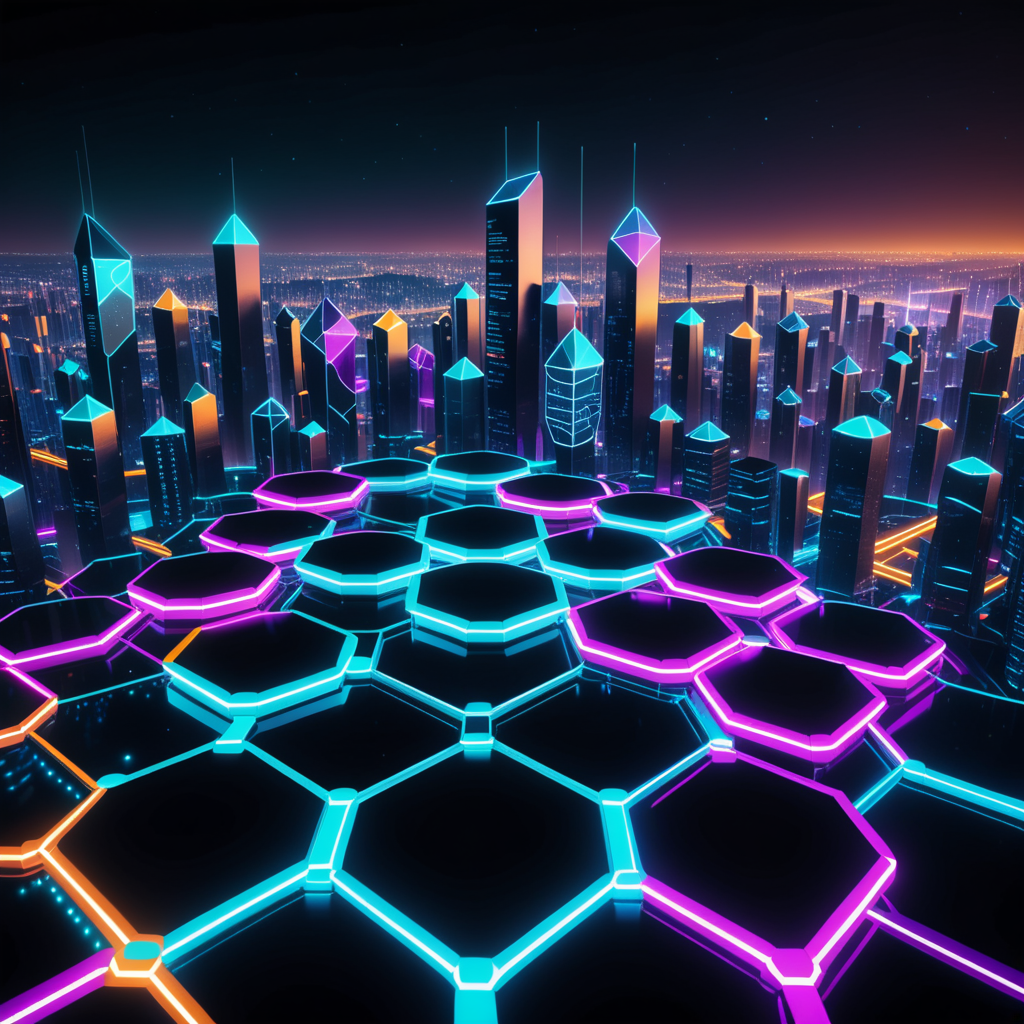
Generation parameters embedded in this image by AUTOMATIC1111 Stable Diffusion web UI or a fork of it (Forge, ...) (PNG 'parameters' text chunk):
Glowing neon-lit blockchain nodes suspended amidst a dark 9:16 aspect ratio background. Hexagonal patterns illuminate, reflecting the concept of smart contracts and digital IDs. A futuristic cityscape glows in the distance, representing the impact on businesses. Cinematic lighting effects cast an otherworldly glow, conveying the transformative power of blockchain technology.
Negative prompt: text, watermark, signature, paragraph, wording, letters, symbols, writing, nude, nudity, explicit content, obscene, inappropriate, offensive, forbidden, illegal, prohibited, sexual, graphic, violence, gore, blood, disturbing, low quality, blurry, distorted, deformed, disfigured, bad anatomy
Steps: 30, Sampler: Euler a, Schedule type: Simple, CFG scale: 7.0, Seed: 2851998453, Size: 1024x1024, Model hash: 3d0e279924, Model: dreamshaperXL_v21TurboDPMSDE, Version: f2.0.1v1.10.1-previous-659-gc055f2d4